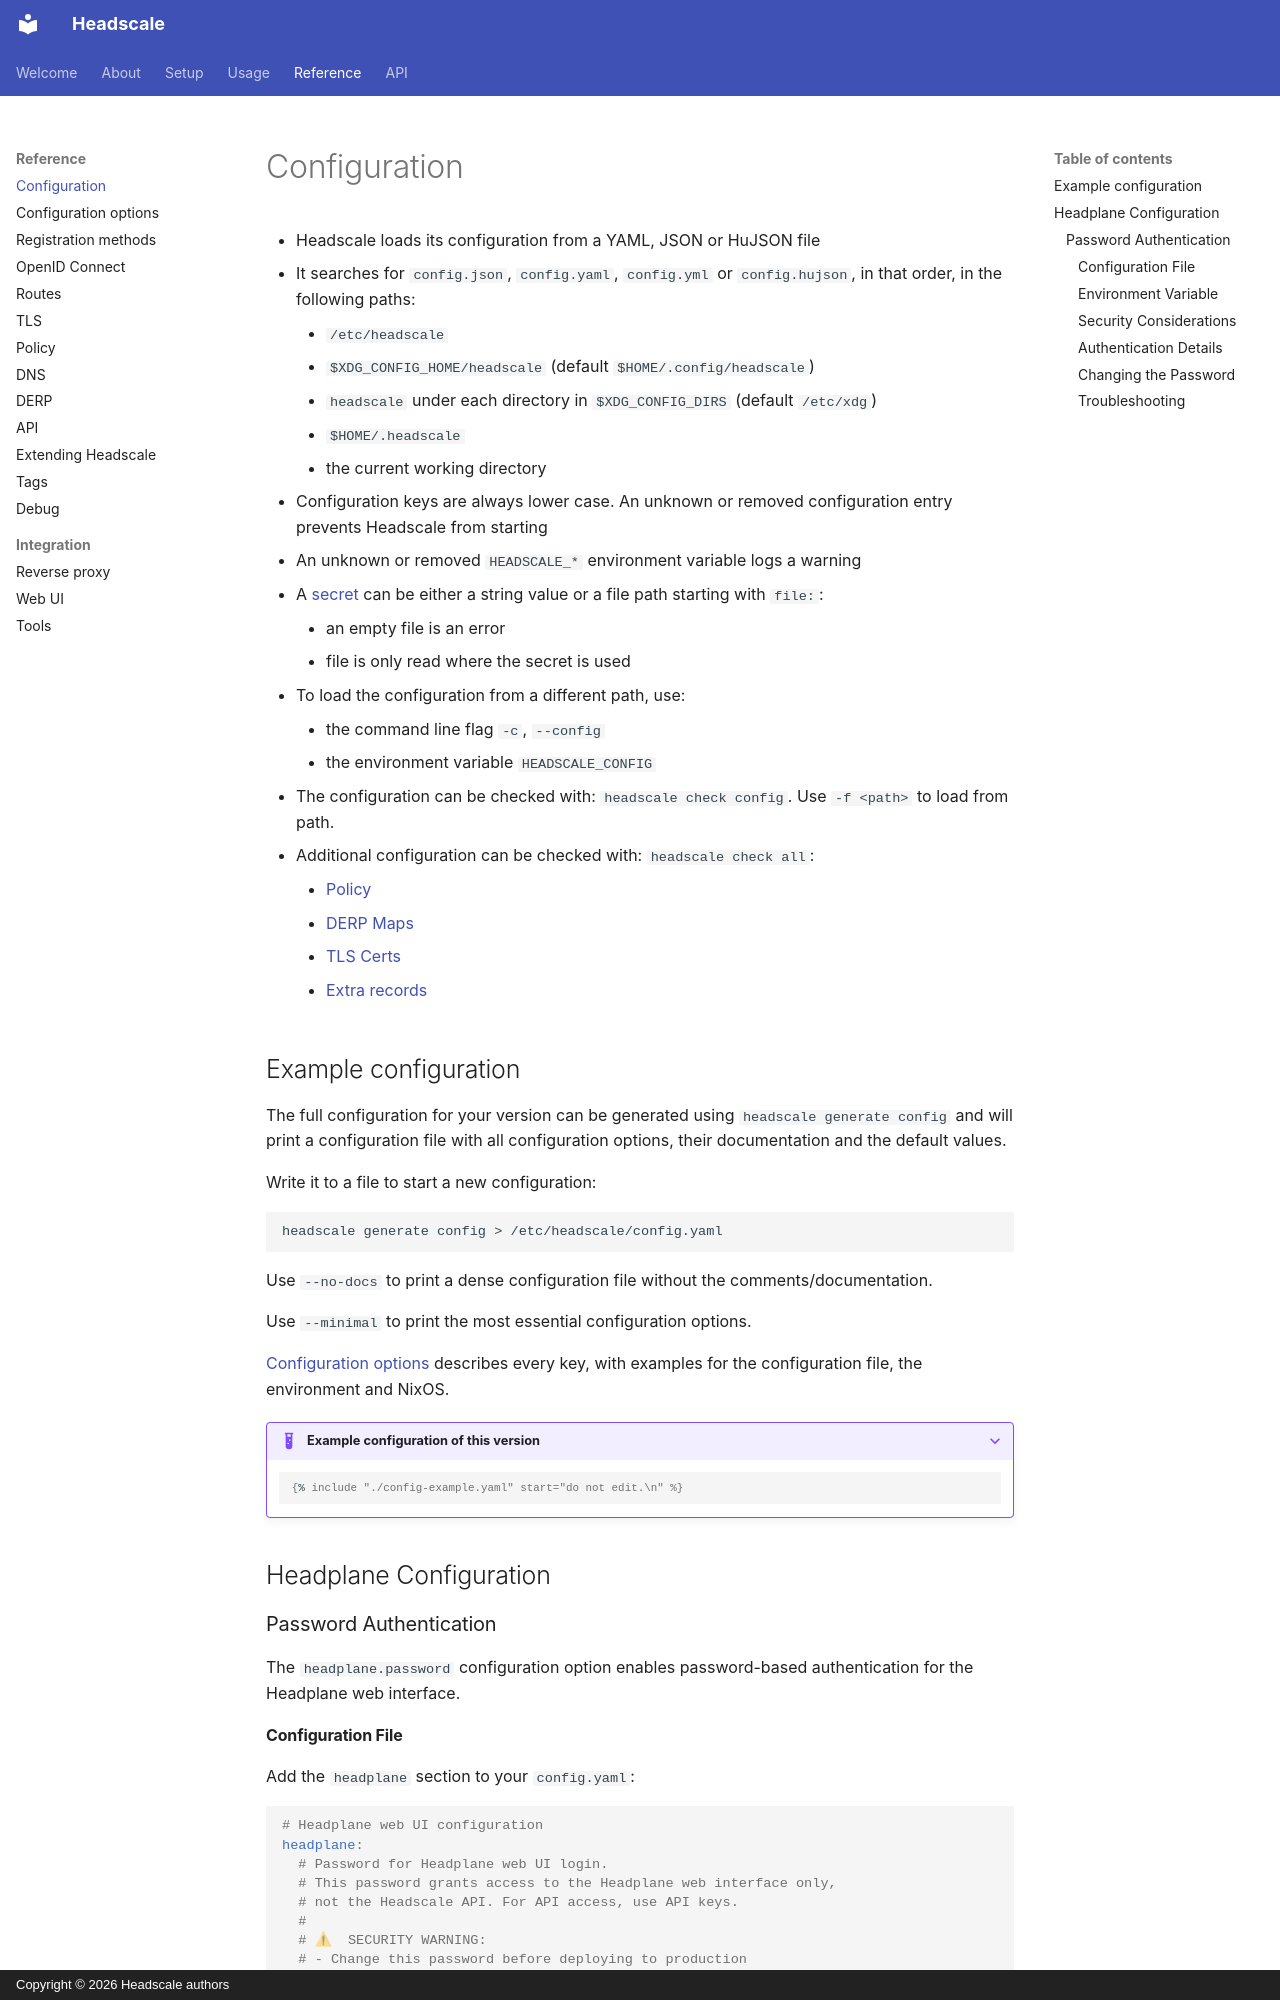

repository: blackhiden/headscale · page: ref/configuration/index.html · generator: mkdocs · copyright: Copyright © 2026 Headscale authors

# Configuration

- Headscale loads its configuration from a YAML, JSON or HuJSON file
- It searches for `config.json`, `config.yaml`, `config.yml` or `config.hujson`, in that order, in the following paths:
    - `/etc/headscale`
    - `$XDG_CONFIG_HOME/headscale` (default `$HOME/.config/headscale`)
    - `headscale` under each directory in `$XDG_CONFIG_DIRS` (default `/etc/xdg`)
    - `$HOME/.headscale`
    - the current working directory
- Configuration keys are always lower case. An unknown or removed configuration entry prevents Headscale from starting
- An unknown or removed `HEADSCALE_*` environment variable logs a warning
- A [secret](configuration-options.md#secrets) can be either a string value or a file path starting with `file:`:
    - an empty file is an error
    - file is only read where the secret is used
- To load the configuration from a different path, use:
    - the command line flag `-c`, `--config`
    - the environment variable `HEADSCALE_CONFIG`
- The configuration can be checked with: `headscale check config`. Use `-f <path>` to load from path.
- Additional configuration can be checked with: `headscale check all`:
    - [Policy](configuration-options.md#policy.path)
    - [DERP Maps](configuration-options.md#derp.paths)
    - [TLS Certs](configuration-options.md#tls.cert_path)
    - [Extra records](configuration-options.md#dns.extra_records_path)

## Example configuration

The full configuration for your version can be generated using `headscale generate config` and will print a
configuration file with all configuration options, their documentation and the default values.

Write it to a file to start a new configuration:

```shell
headscale generate config > /etc/headscale/config.yaml
```

Use `--no-docs` to print a dense configuration file without the comments/documentation.

Use `--minimal` to print the most essential configuration options.

[Configuration options](configuration-options.md) describes every key, with examples for the configuration file, the
environment and NixOS.

??? example "Example configuration of this version"

    ```yaml
    {% include "./config-example.yaml" start="do not edit.\n" %}
    ```

## Headplane Configuration

### Password Authentication

The `headplane.password` configuration option enables password-based authentication for the Headplane web interface.
